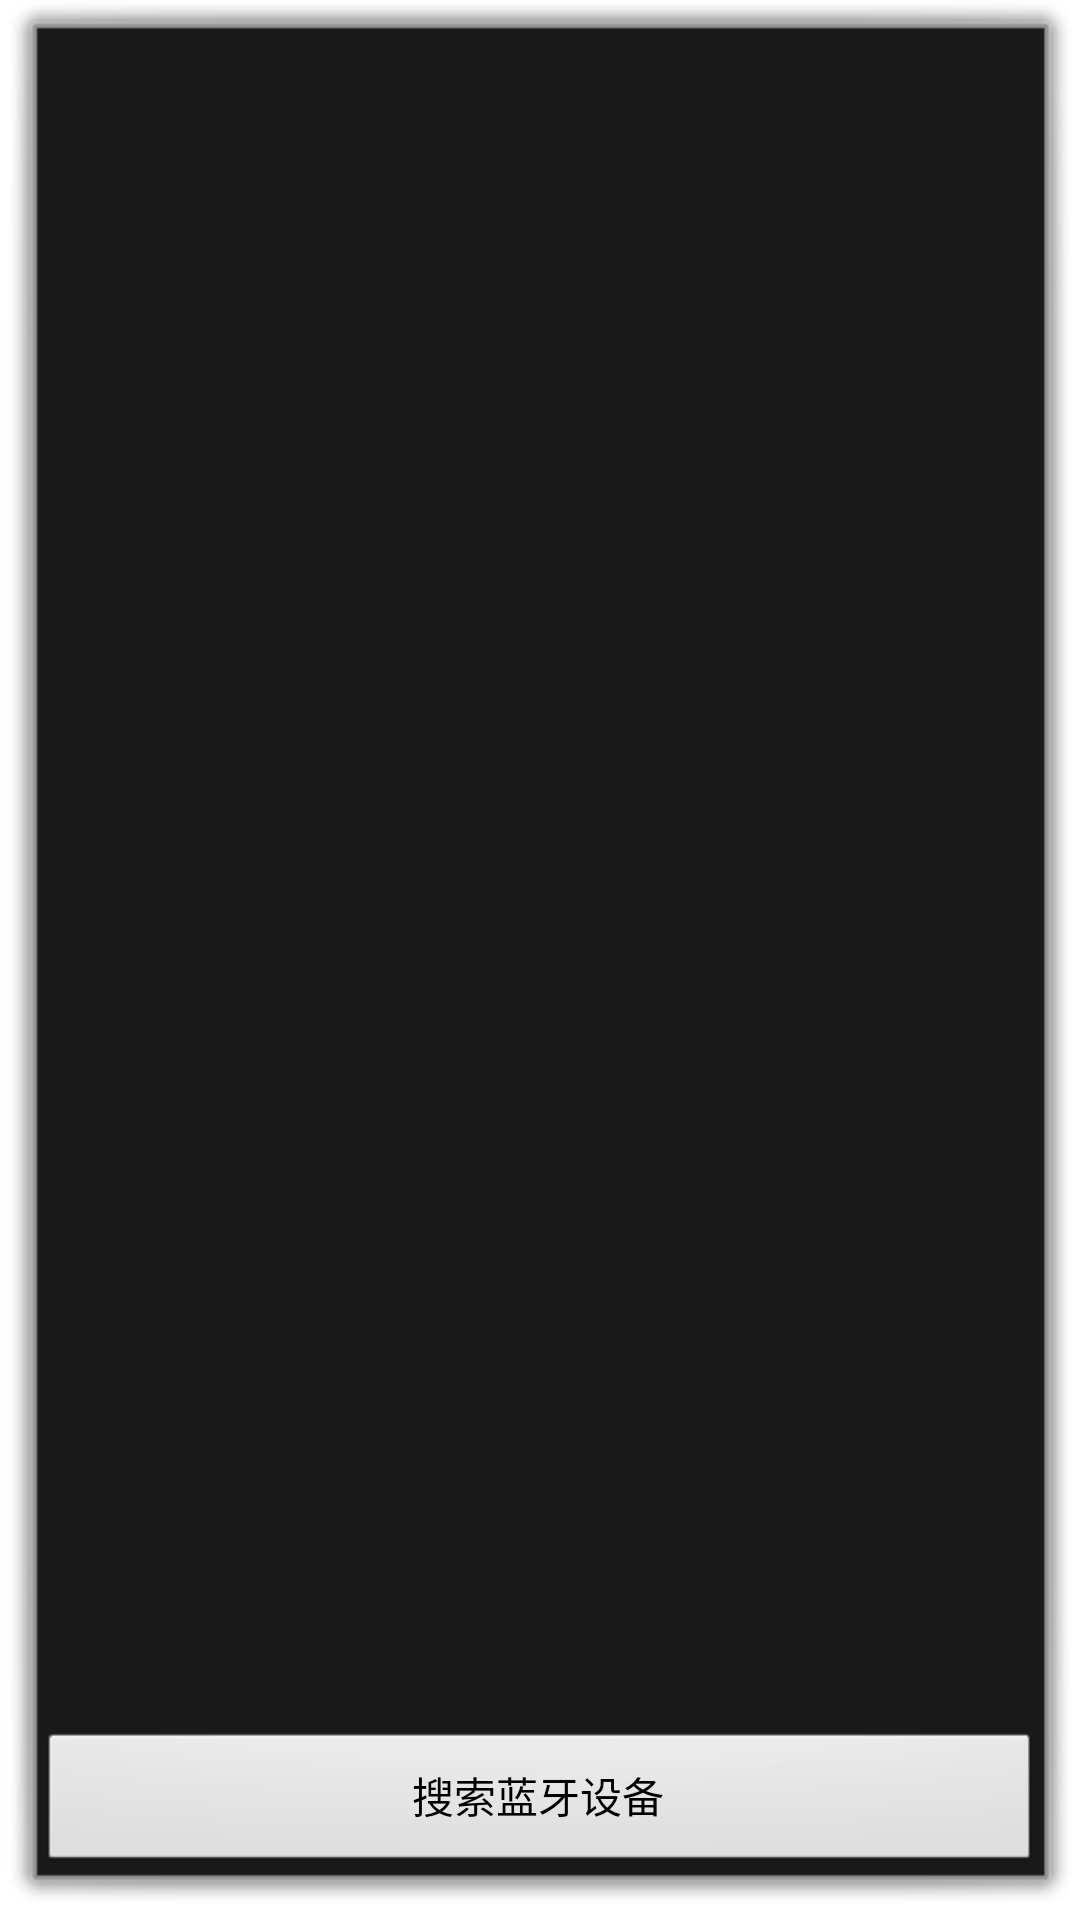

This screen was rendered from an Android layout file. Write that file and the resources it references.
<!-- AndroidManifest.xml: activity theme myTitle -->
<!-- res/layout/device_list.xml -->
<?xml version="1.0" encoding="utf-8"?>

<LinearLayout xmlns:android="http://schemas.android.com/apk/res/android"
    android:orientation="vertical"
    android:layout_width="match_parent"
    android:layout_height="match_parent"
    >
    <TextView android:id="@+id/title_paired_devices"
        android:layout_width="match_parent"
        android:layout_height="wrap_content"
        android:text="已匹配设备"
        android:visibility="gone"
        android:background="#666"
        android:textColor="#fff"
        android:paddingLeft="5dp"
    />
    <ListView android:id="@+id/paired_devices"
        android:layout_width="match_parent"
        android:layout_height="wrap_content"
        android:stackFromBottom="true"
        android:layout_weight="1"
    />
    <TextView android:id="@+id/title_new_devices"
        android:layout_width="match_parent"
        android:layout_height="wrap_content"
        android:text="已搜到设备"
        android:visibility="gone"
        android:background="#666"
        android:textColor="#fff"
        android:paddingLeft="5dp"
    />
    <ListView android:id="@+id/new_devices"
        android:layout_width="match_parent"
        android:layout_height="wrap_content"
        android:stackFromBottom="true"
        android:layout_weight="1"
    />
    <Button android:id="@+id/button_scan"
        android:layout_width="match_parent"
        android:layout_height="wrap_content"
        android:text="搜索蓝牙设备"
    />
</LinearLayout>
<!-- resources referenced by this layout -->
<resources>
  <style name="myTitle" parent="android:Theme.Dialog">
          <item name="android:windowTitleSize">38dip</item>
      </style>
</resources>
